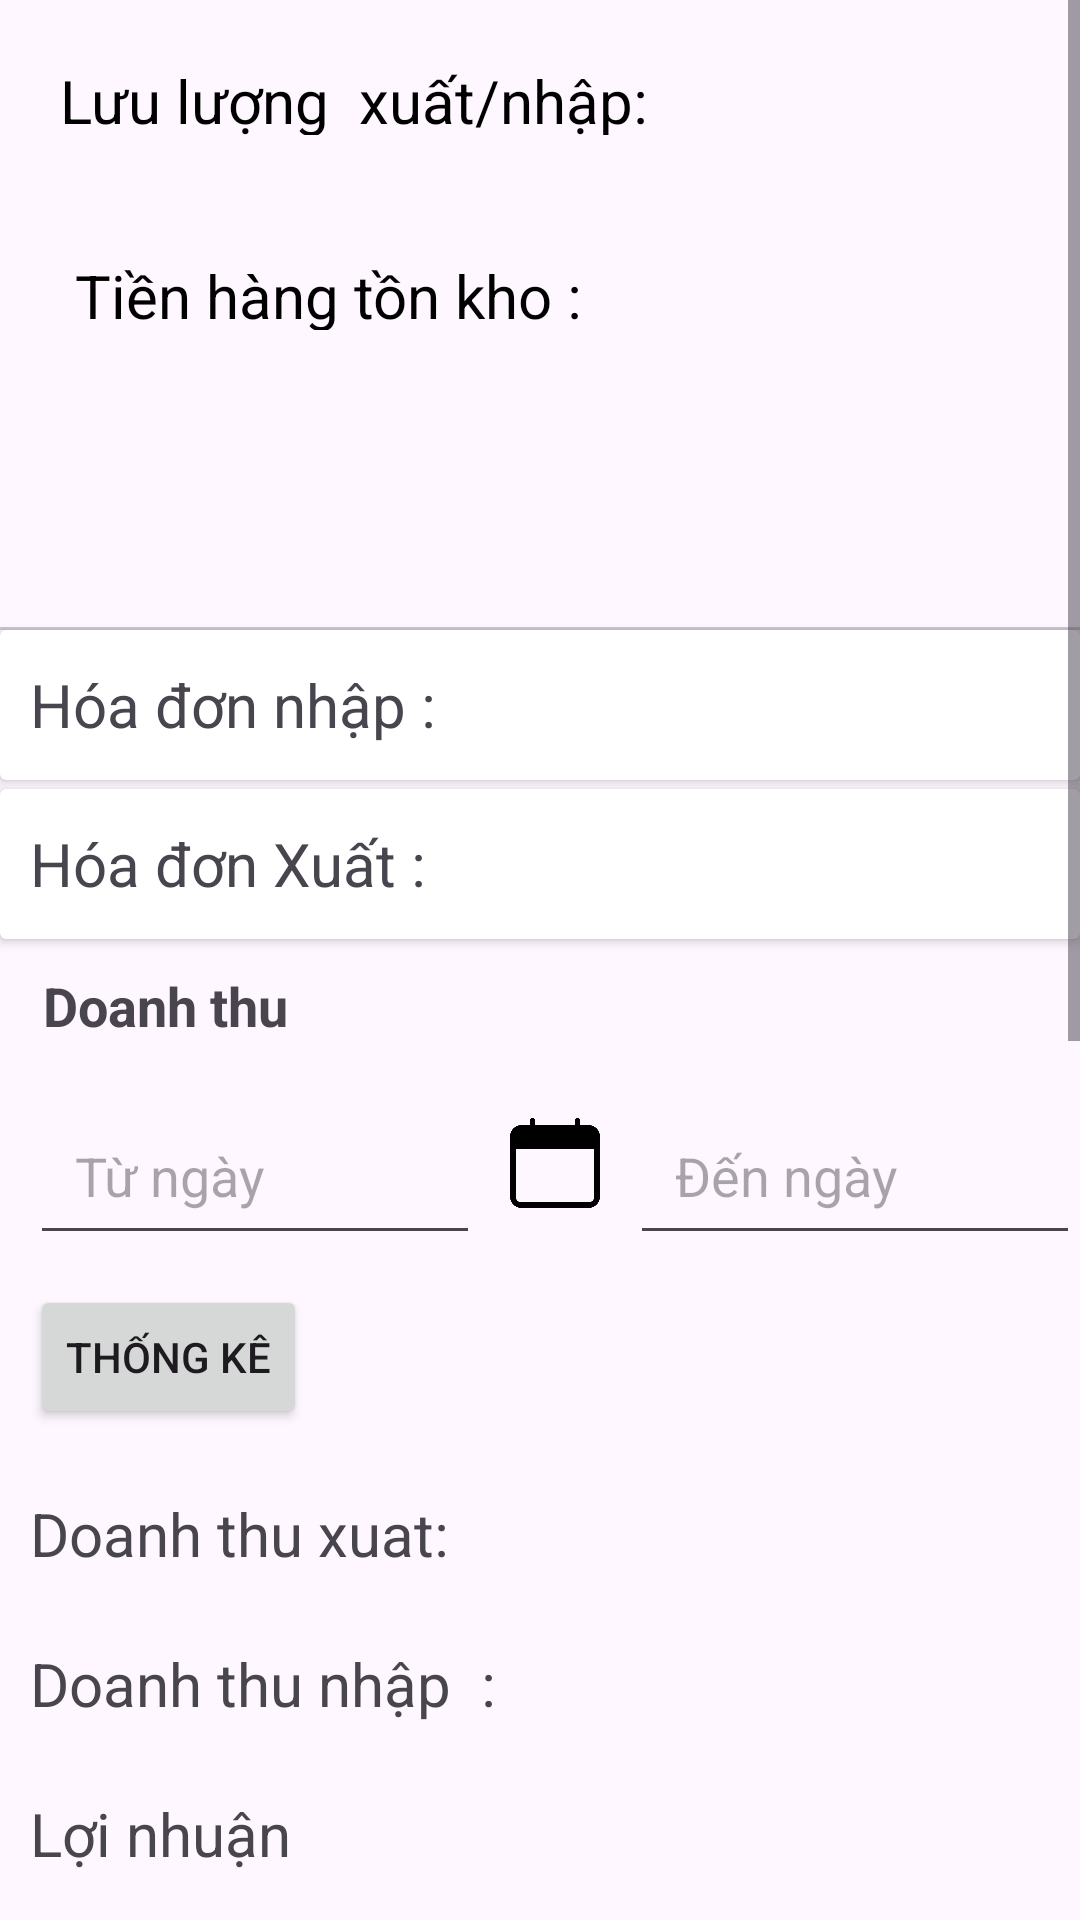

This screen was rendered from an Android layout file. Write that file and the resources it references.
<!-- AndroidManifest.xml: application theme Theme.Kho_Hang_Xuong -->
<!-- res/layout/fragment_t_k.xml -->
<?xml version="1.0" encoding="utf-8"?>
<ScrollView xmlns:android="http://schemas.android.com/apk/res/android"
    xmlns:tools="http://schemas.android.com/tools"
    android:layout_width="match_parent"
    android:layout_height="match_parent"
    tools:context=".View.Login.FragmentTK">

    <LinearLayout
        android:layout_width="match_parent"
        android:layout_height="match_parent"
        android:orientation="vertical"
        >
        <ImageView
            android:id="@+id/imageView11"
            android:layout_width="match_parent"
            android:layout_height="wrap_content"
            android:src="@drawable/img_doanhthu" />

        <LinearLayout
            android:layout_margin="10dp"
            android:layout_width="match_parent"
            android:layout_height="45dp"
            android:orientation="horizontal"
            android:layout_marginTop="20dp"
            android:background="@drawable/khung_ln"
            android:gravity="center_vertical"
            android:padding="10dp">

            <TextView
                android:layout_width="wrap_content"
                android:layout_height="wrap_content"
                android:text="Lưu lượng  xuất/nhập:  "
                android:textColor="#000000"
                android:textSize="20dp" />

            <TextView
                android:id="@+id/txtXuatnhap"
                android:layout_width="wrap_content"
                android:layout_height="wrap_content"
                android:textSize="20dp"
                android:textColor="#EA0505"
                android:textStyle="bold"/>




        </LinearLayout>

        <LinearLayout
            android:layout_margin="10dp"
            android:layout_width="match_parent"
            android:layout_height="45dp"
            android:orientation="horizontal"
            android:layout_marginTop="20dp"
            android:background="@drawable/khung_ln"
            android:gravity="center_vertical"
            android:padding="10dp">

            <TextView
                android:layout_width="wrap_content"
                android:layout_height="wrap_content"
                android:text=" Tiền hàng tồn kho :  "
                android:textColor="#000000"
                android:textSize="20dp" />

            <TextView
                android:id="@+id/txttienTon"
                android:layout_width="wrap_content"
                android:layout_height="wrap_content"
                android:textSize="20dp"
                android:textColor="#EA0505"
                android:textStyle="bold"/>




        </LinearLayout>

        <com.google.android.material.tabs.TabLayout
            android:layout_marginTop="20dp"
            android:id="@+id/tabLayouthd"
            android:layout_width="match_parent"
            android:layout_height="60dp"
            tools:ignore="MissingConstraints" />
        <androidx.cardview.widget.CardView
            android:layout_width="match_parent"
            android:layout_height="wrap_content"
            >
            <TextView
                android:id="@+id/tv1"
                android:layout_marginStart="10dp"
                android:gravity="center_vertical"
                android:layout_width="match_parent"
                android:layout_height="50dp"
                android:textSize="20dp"
                android:text="Hóa đơn nhập : "
                />
        </androidx.cardview.widget.CardView>
        <androidx.cardview.widget.CardView
            android:layout_width="match_parent"
            android:layout_height="wrap_content"
            >


        </androidx.cardview.widget.CardView>

        <androidx.cardview.widget.CardView
            android:layout_marginTop="3dp"
            android:layout_width="match_parent"
            android:layout_height="wrap_content"
            >
            <TextView
                android:id="@+id/tv2"
                android:layout_marginStart="10dp"
                android:gravity="center_vertical"
                android:layout_width="match_parent"
                android:layout_height="50dp"
                android:textSize="20dp"
                android:text="Hóa đơn Xuất : "
                />
        </androidx.cardview.widget.CardView>


        <TextView
            android:textSize="18dp"
            android:layout_margin="10dp"
            android:layout_width="wrap_content"
            android:layout_height="wrap_content"
            android:text=" Doanh thu "
            android:textStyle="bold"
            ></TextView>
        <LinearLayout
            android:layout_width="wrap_content"
            android:layout_height="wrap_content"
            >

            <androidx.appcompat.widget.AppCompatEditText
                android:id="@+id/edtNgaybatdau"
                android:layout_width="150dp"
                android:layout_height="56dp"
                android:layout_marginStart="10dp"
                android:layout_marginTop="5dp"
                android:layout_marginEnd="10dp"
                android:hint="Từ ngày "
                android:paddingStart="15dp"
                android:inputType="date" />
            <ImageView
                android:id="@+id/imgngaybatdau"
                android:layout_gravity="center_vertical"
                android:layout_width="30dp"
                android:layout_height="30dp"
                android:src="@drawable/img_12"
                />

            <androidx.appcompat.widget.AppCompatEditText
                android:id="@+id/edtngay"
                android:layout_width="150dp"
                android:layout_height="56dp"
                android:layout_marginStart="10dp"
                android:layout_marginTop="5dp"
                android:layout_marginEnd="10dp"
                android:hint="Đến ngày "
                android:paddingStart="15dp"
                android:inputType="date" />
            <ImageView
                android:id="@+id/imgngay"
                android:layout_gravity="center_vertical"
                android:layout_width="30dp"
                android:layout_height="30dp"
                android:src="@drawable/img_12"
                />
        </LinearLayout>
        <Button
            android:id="@+id/btnThongKe"
            android:layout_margin="10dp"
            android:layout_marginStart="10dp"
            android:layout_width="wrap_content"
            android:layout_height="wrap_content"
            android:text="Thống kê"
            ></Button>
        <TextView
            android:id="@+id/tv3"
            android:layout_marginStart="10dp"
            android:gravity="center_vertical"
            android:layout_width="match_parent"
            android:layout_height="50dp"
            android:textSize="20dp"
            android:text="Doanh thu xuat: "
            />
        <TextView
            android:id="@+id/tv4"
            android:layout_marginStart="10dp"
            android:gravity="center_vertical"
            android:layout_width="match_parent"
            android:layout_height="50dp"
            android:textSize="20dp"
            android:text="Doanh thu nhập  : "
            />
        <TextView
            android:id="@+id/tv5"
            android:layout_marginStart="10dp"
            android:gravity="center_vertical"
            android:layout_width="match_parent"
            android:layout_height="50dp"
            android:textSize="20dp"
            android:text="Lợi nhuận "
            />


        <TextView
            android:textSize="18dp"
            android:layout_margin="10dp"
            android:layout_width="wrap_content"
            android:layout_height="wrap_content"
            android:text="Top sản phẩm xuất nhiều nhất "
            android:textStyle="bold"
            ></TextView>
        <androidx.recyclerview.widget.RecyclerView
            android:id="@+id/rcvTOp"
            android:layout_width="match_parent"
            android:layout_height="500dp"
            >

        </androidx.recyclerview.widget.RecyclerView>

    </LinearLayout>


</ScrollView>
<!-- resources referenced by this layout -->
<resources>
  <!-- drawable img_12: png bitmap (drawable, 6164 bytes) -->
  <style name="Theme.Kho_Hang_Xuong" parent="Base.Theme.Kho_Hang_Xuong" />
  <style name="Base.Theme.Kho_Hang_Xuong" parent="Theme.Material3.DayNight.NoActionBar">
          
          
      </style>
</resources>
